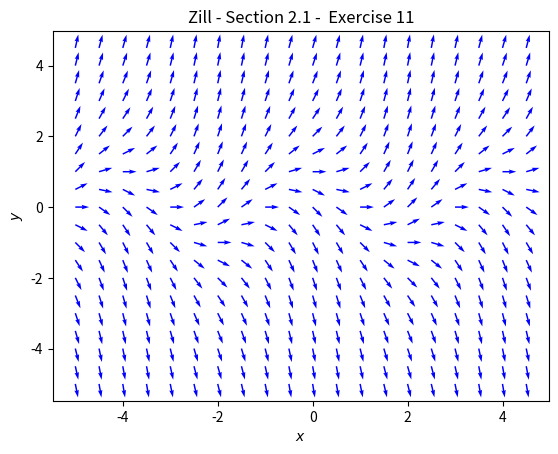

Write Python code to recreate this figure.
#!/usr/bin/env python3
# Zill - Differential Equations with Boundary-Value Problems
# Section 2.1: Exercise 11
import matplotlib.pyplot as plt
import numpy as np

# create grid of x, y coordinates
X, Y = np.meshgrid(np.arange(-5, 5, 0.5), np.arange(-5, 5, 0.5))

# calculate U = dx/dt and V = dy/dt
U = np.ones_like(X)
V = Y - np.cos((np.pi/2)*X)

# normalize vectors U, V to unit length
magnitude = np.sqrt(U**2 + V**2)
U = U/magnitude
V = V/magnitude

# plot figure and axes
fig, ax = plt.subplots()
q = ax.quiver(X, Y, U, V, color='blue')

# add title and label
plt.xlabel(r"$x$")
plt.ylabel(r"$y$")
plt.title("Zill - Section 2.1 -  Exercise 11")

# show plot
plt.show()

# save plot
fig.savefig("ch02_01_ex11.pdf")
